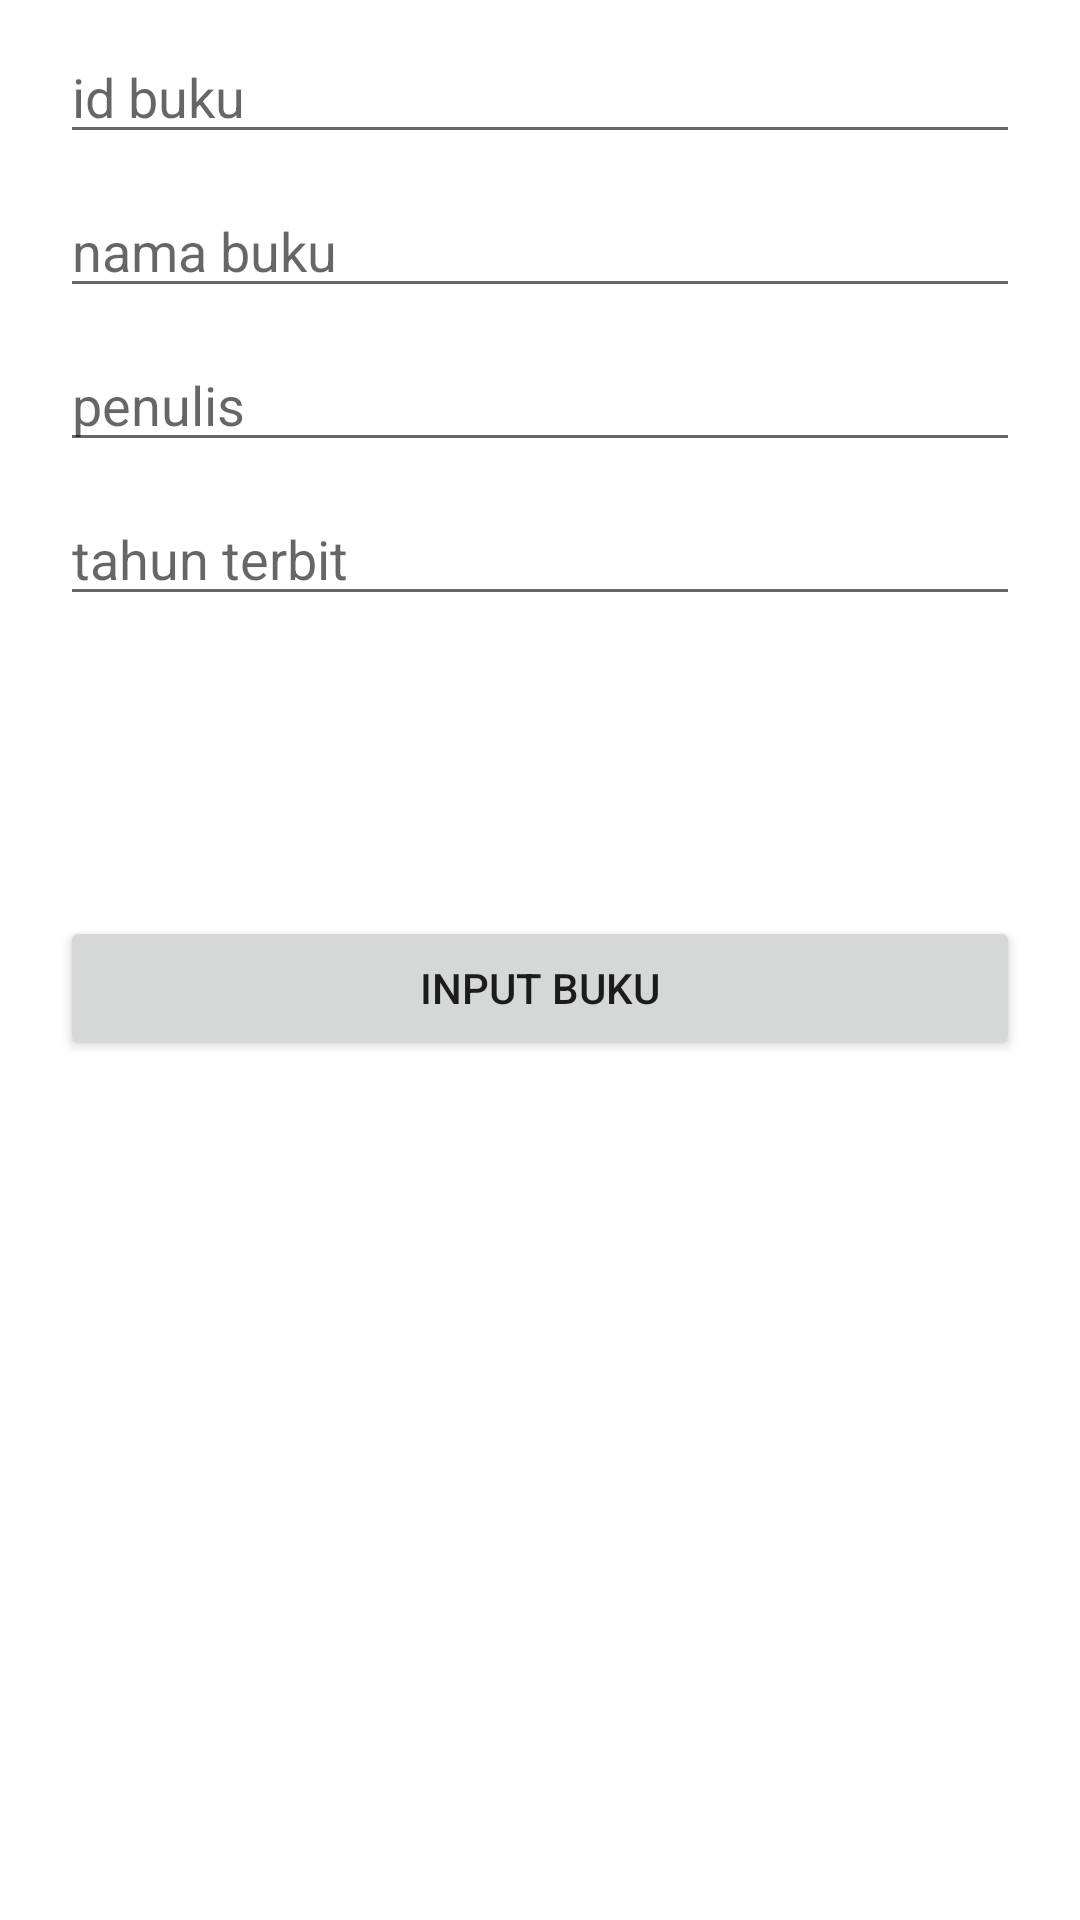

Produce the Android XML layout that renders to this screen, including the resource entries it uses.
<!-- AndroidManifest.xml: application theme Theme.PeminjamanBuku -->
<!-- res/layout/fragment_input.xml -->
<?xml version="1.0" encoding="utf-8"?>
<FrameLayout xmlns:android="http://schemas.android.com/apk/res/android"
    xmlns:app="http://schemas.android.com/apk/res-auto"
    xmlns:tools="http://schemas.android.com/tools"
    android:layout_width="match_parent"
    android:layout_height="match_parent"
    tools:context=".Fragment.inputFragment">

    <LinearLayout
        android:layout_width="match_parent"
        android:layout_height="match_parent"
        android:orientation="vertical">
        <EditText
            android:id="@+id/editId"
            android:layout_width="match_parent"
            android:layout_height="wrap_content"
            android:ems="10"
            android:inputType="textPersonName"
            android:text=""
            android:hint="id buku"
            android:layout_marginTop="10dp"
            android:layout_marginRight="20dp"
            android:layout_marginLeft="20dp"
            />

        <EditText
            android:id="@+id/editNamaBuku"
            android:layout_width="match_parent"
            android:layout_height="wrap_content"
            android:ems="10"
            android:inputType="textPersonName"
            android:text=""
            android:hint="nama buku"
            android:layout_marginTop="10dp"
            android:layout_marginRight="20dp"
            android:layout_marginLeft="20dp"
            />

        <EditText
            android:id="@+id/editPenulis"
            android:layout_width="match_parent"
            android:layout_height="wrap_content"
            android:layout_marginLeft="20dp"
            android:layout_marginTop="10dp"
            android:layout_marginRight="20dp"
            android:ems="10"
            android:hint="penulis"
            android:inputType="textPersonName"
            android:text="" />

        <EditText
            android:id="@+id/editTahunTerbit"
            android:layout_width="match_parent"
            android:layout_height="wrap_content"
            android:ems="10"
            android:inputType="textPersonName"
            android:text=""
            android:hint="tahun terbit"
            android:layout_marginTop="10dp"
            android:layout_marginRight="20dp"
            android:layout_marginLeft="20dp"
            />

        <Button
            android:id="@+id/btnInput"
            android:layout_width="match_parent"
            android:layout_height="wrap_content"
            android:layout_marginLeft="20dp"
            android:layout_marginTop="100dp"
            android:layout_marginRight="20dp"
            android:text="Input Buku"
            app:cornerRadius="20dp" />


    </LinearLayout>
</FrameLayout>
<!-- resources referenced by this layout -->
<resources>
  <style name="Theme.PeminjamanBuku" parent="Theme.MaterialComponents.DayNight.DarkActionBar">
          
          <item name="colorPrimary">@color/purple_500</item>
          <item name="colorPrimaryVariant">@color/purple_700</item>
          <item name="colorOnPrimary">@color/white</item>
          
          <item name="colorSecondary">@color/teal_200</item>
          <item name="colorSecondaryVariant">@color/teal_700</item>
          <item name="colorOnSecondary">@color/black</item>
          
          <item name="android:statusBarColor">?attr/colorPrimaryVariant</item>
          
      </style>
  <color name="purple_500">#FF6200EE</color>
  <color name="purple_700">#FF3700B3</color>
  <color name="white">#FFFFFFFF</color>
  <color name="teal_200">#FF03DAC5</color>
  <color name="teal_700">#FF018786</color>
  <color name="black">#FF000000</color>
</resources>
